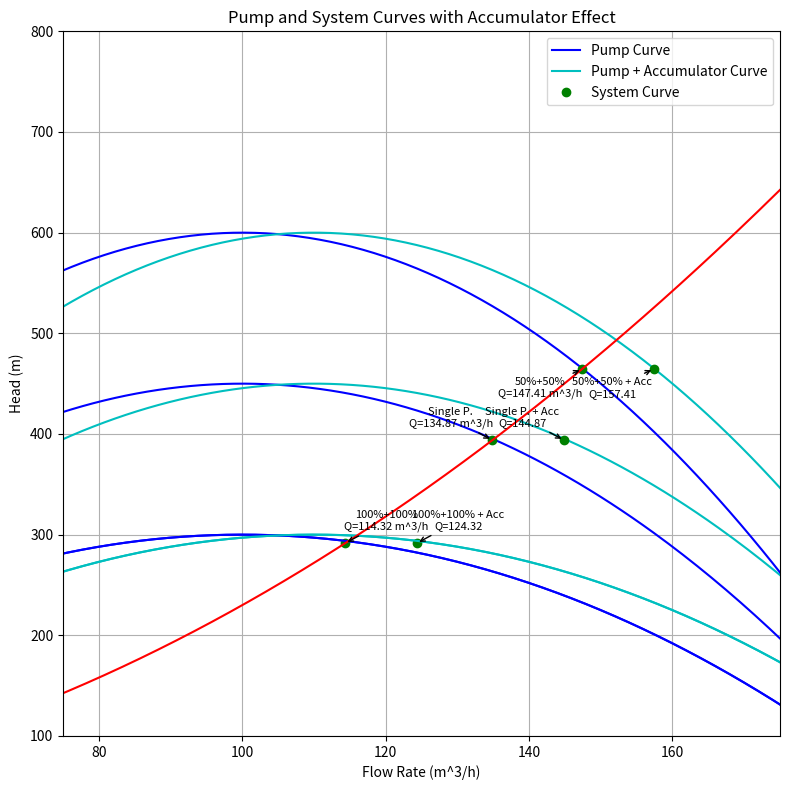
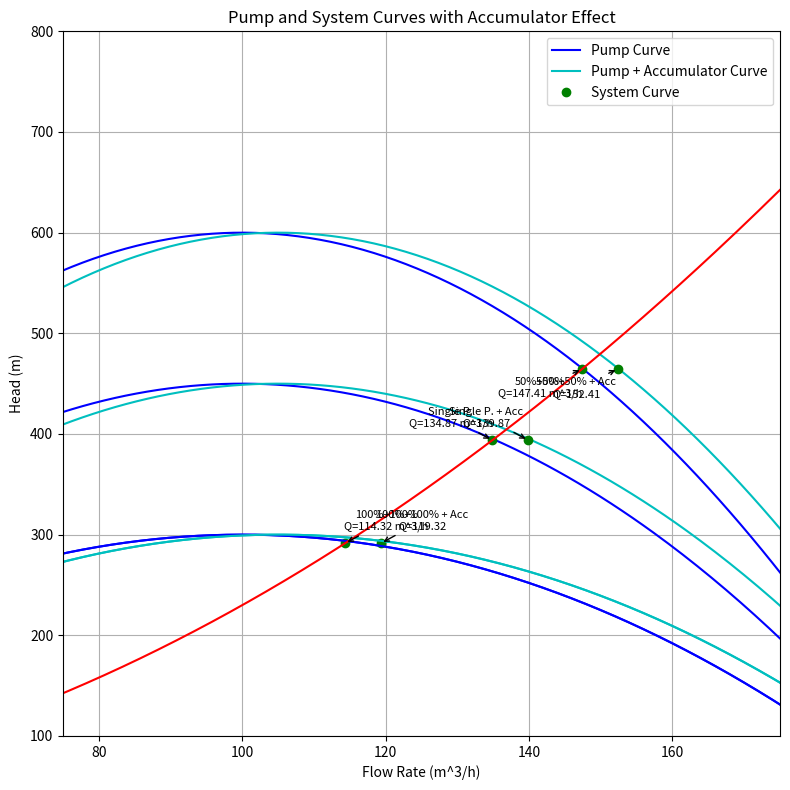
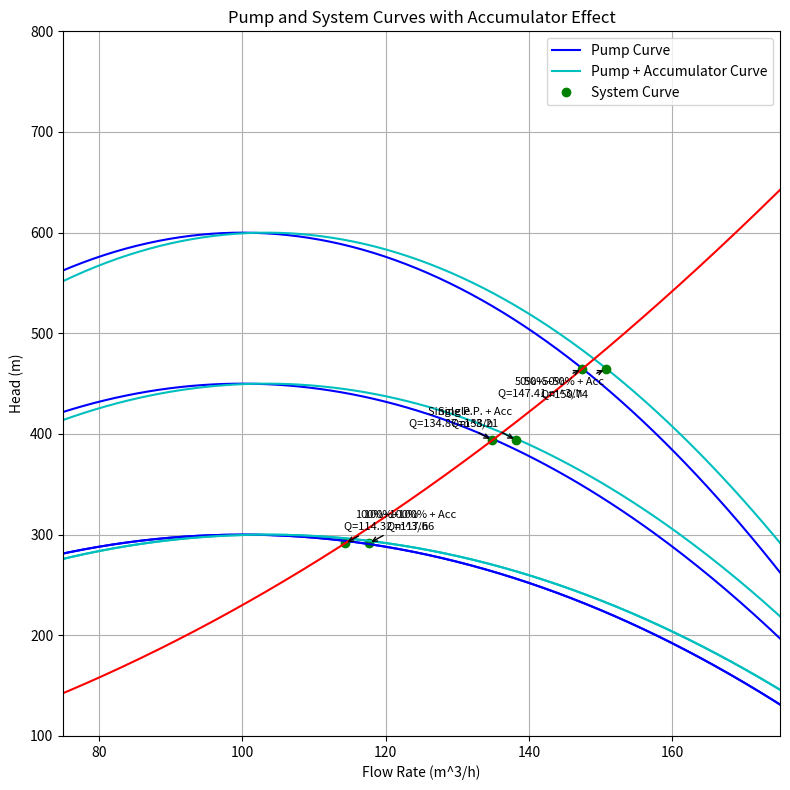
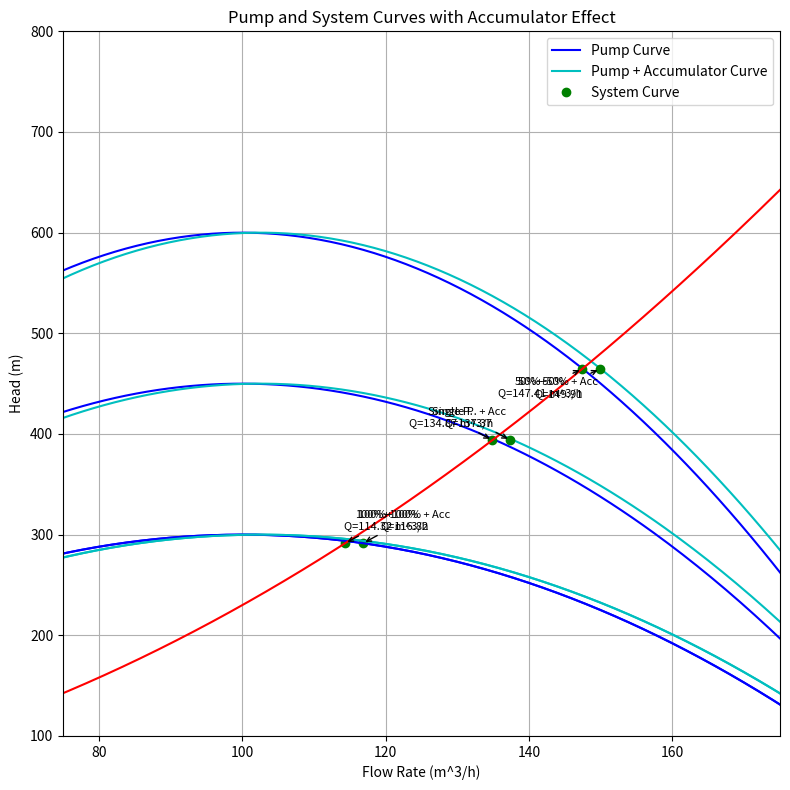
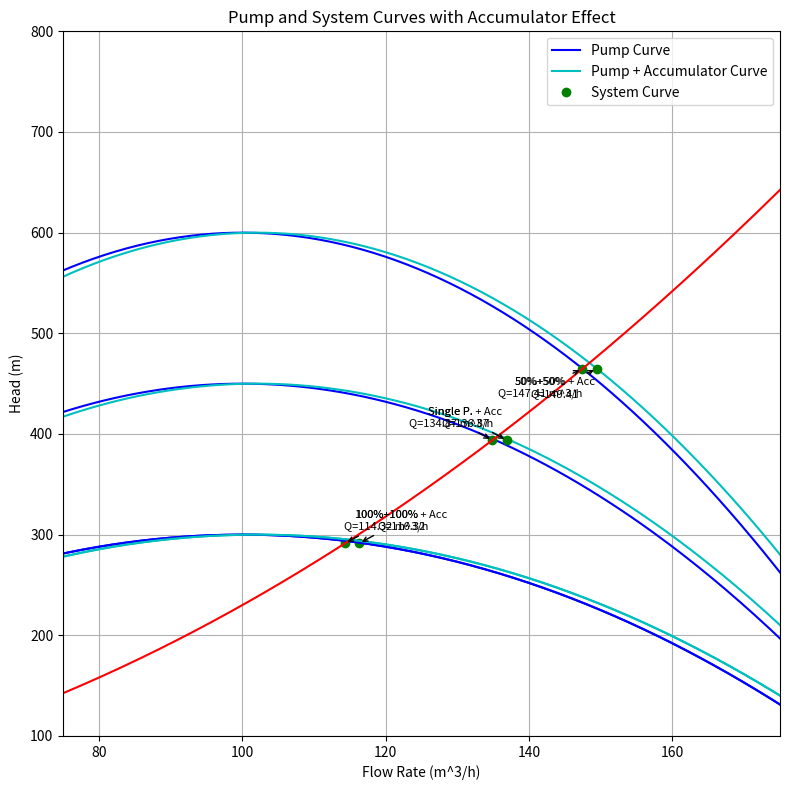
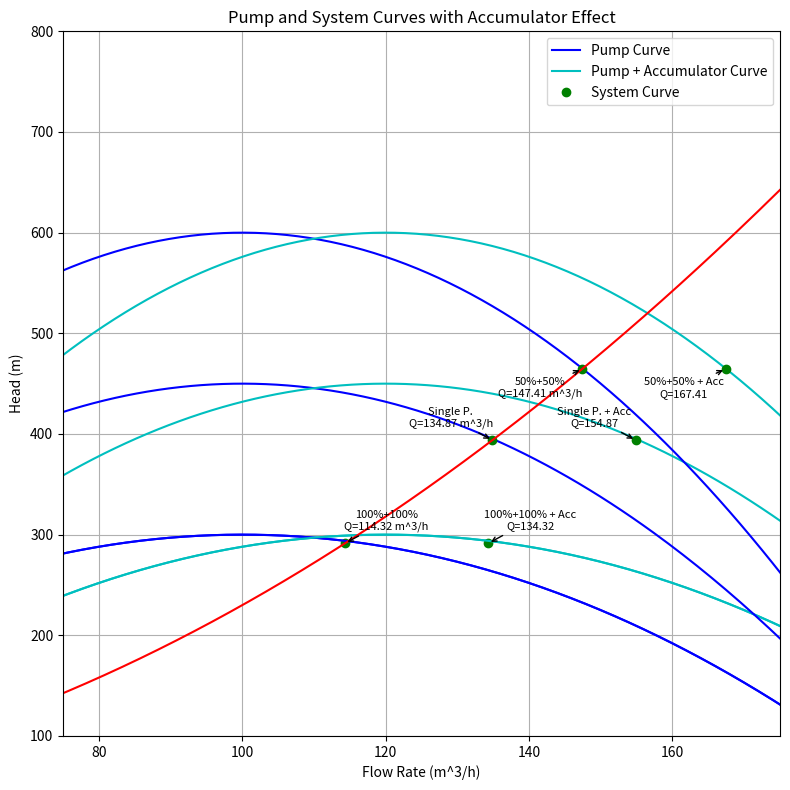
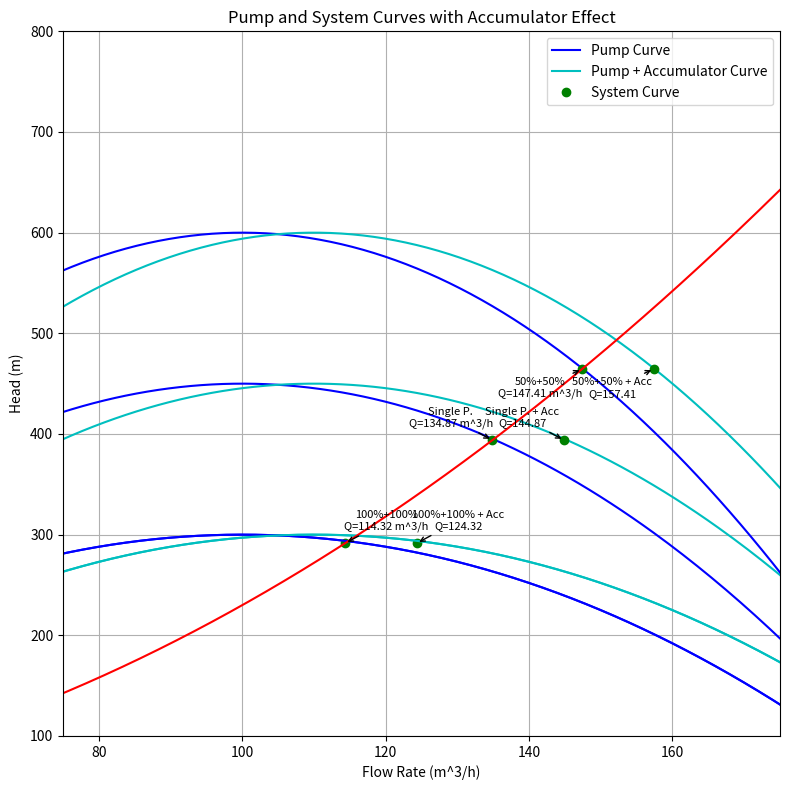
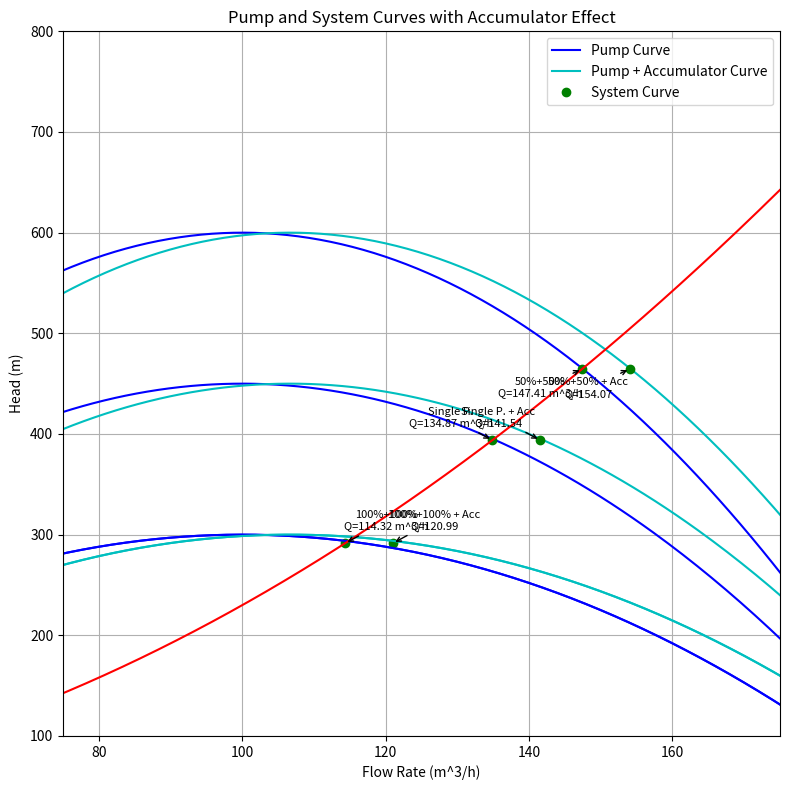
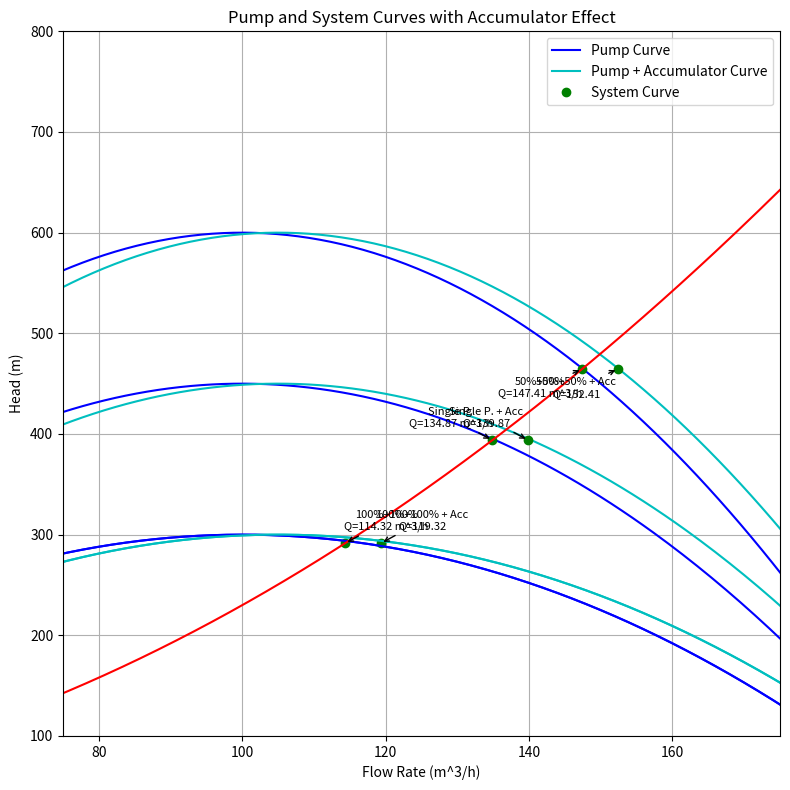
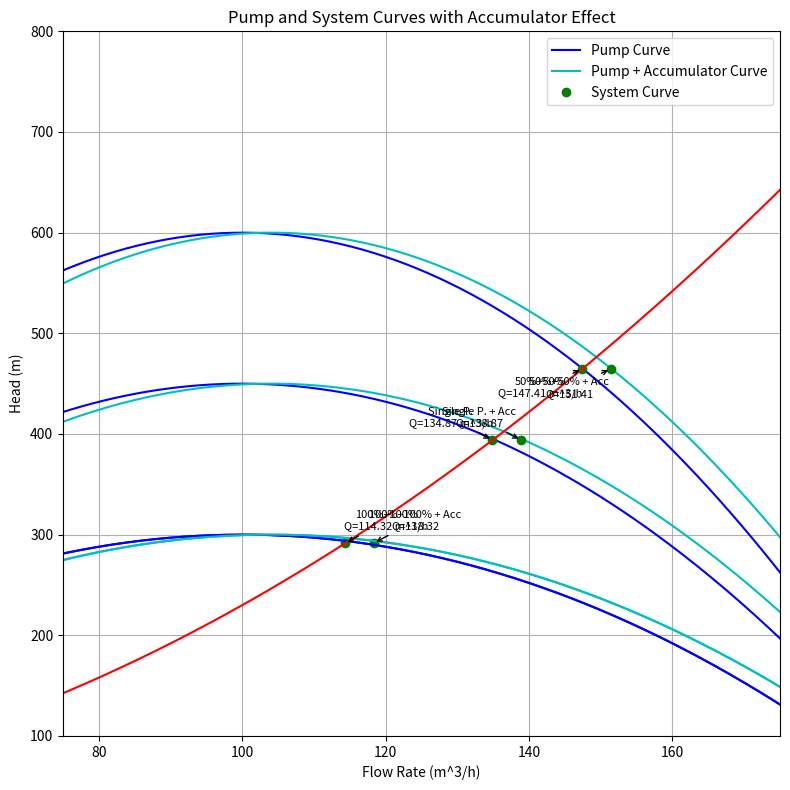
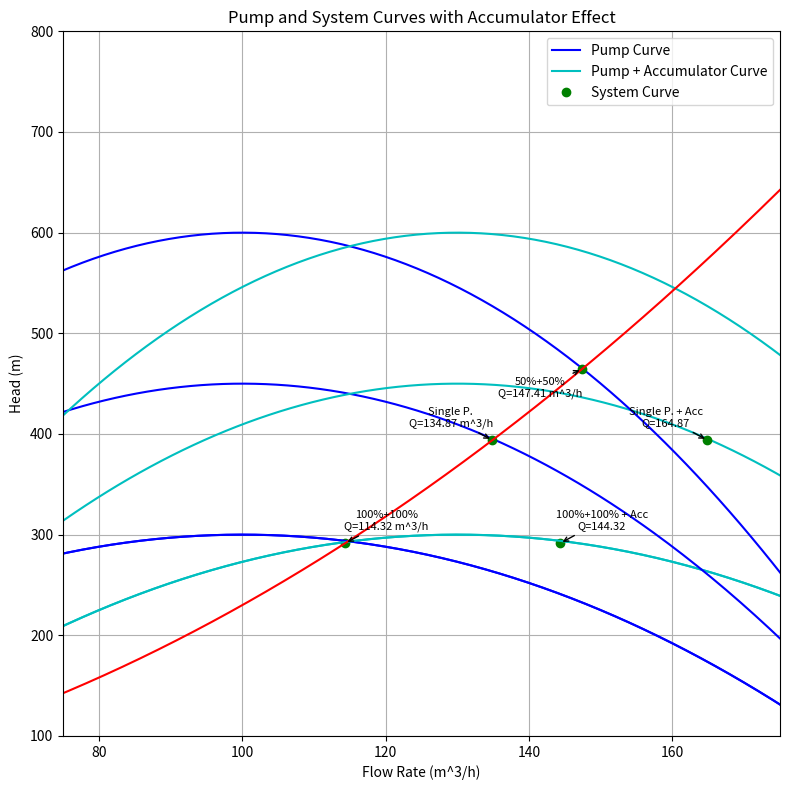
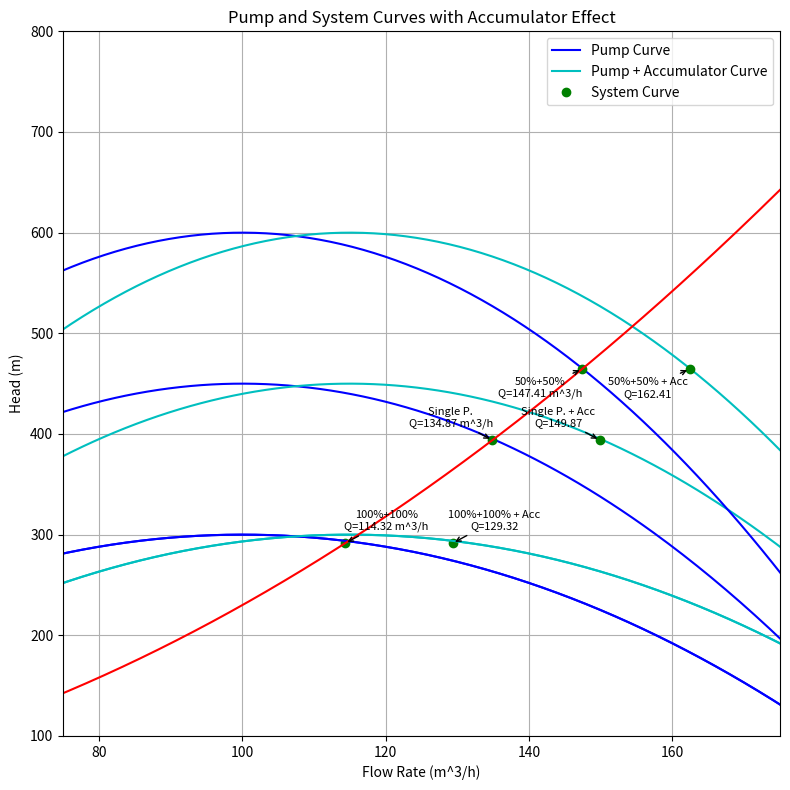
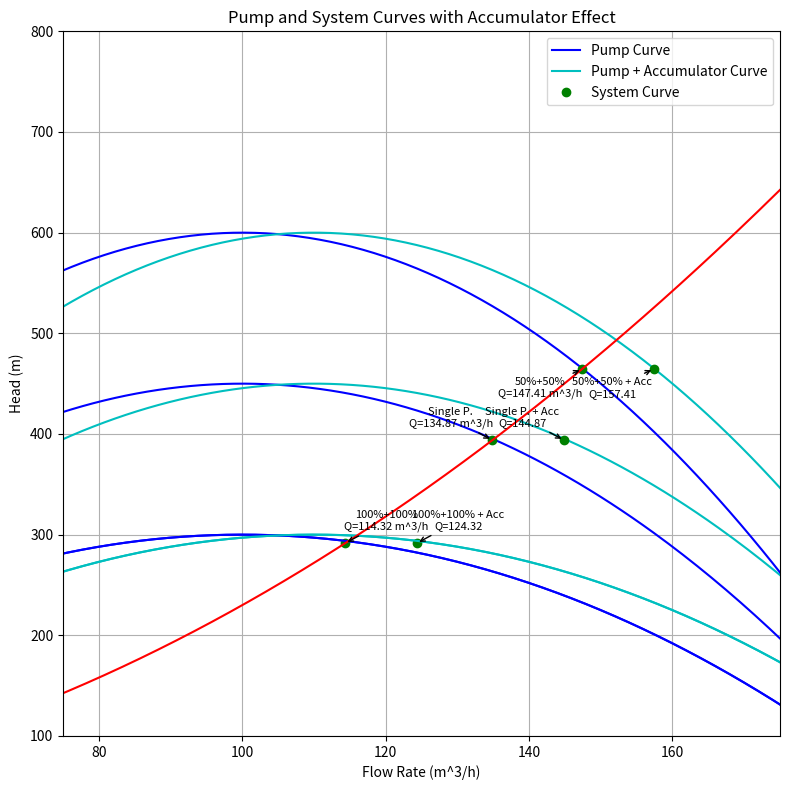
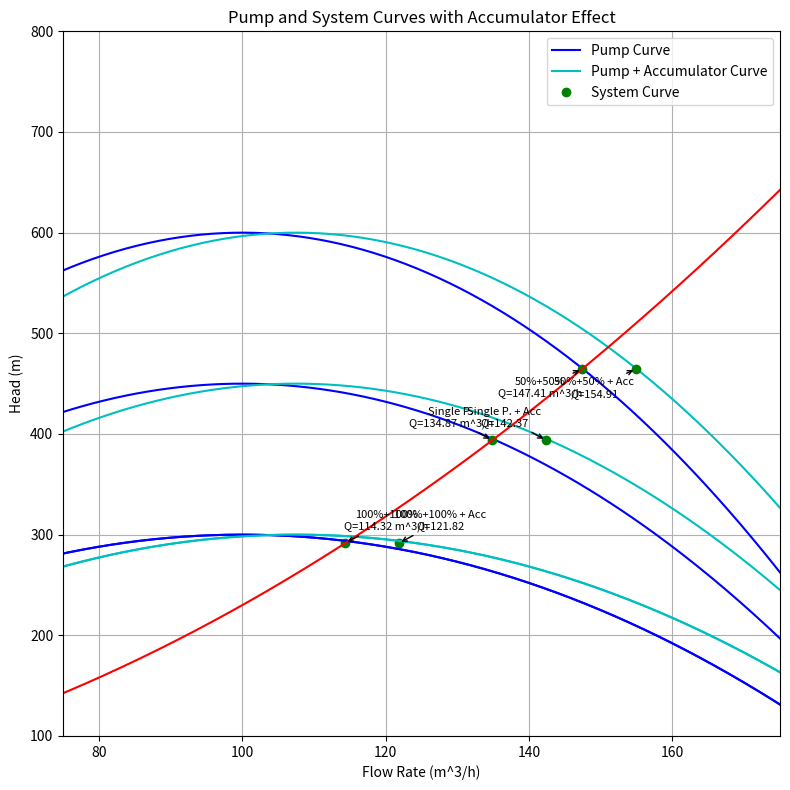
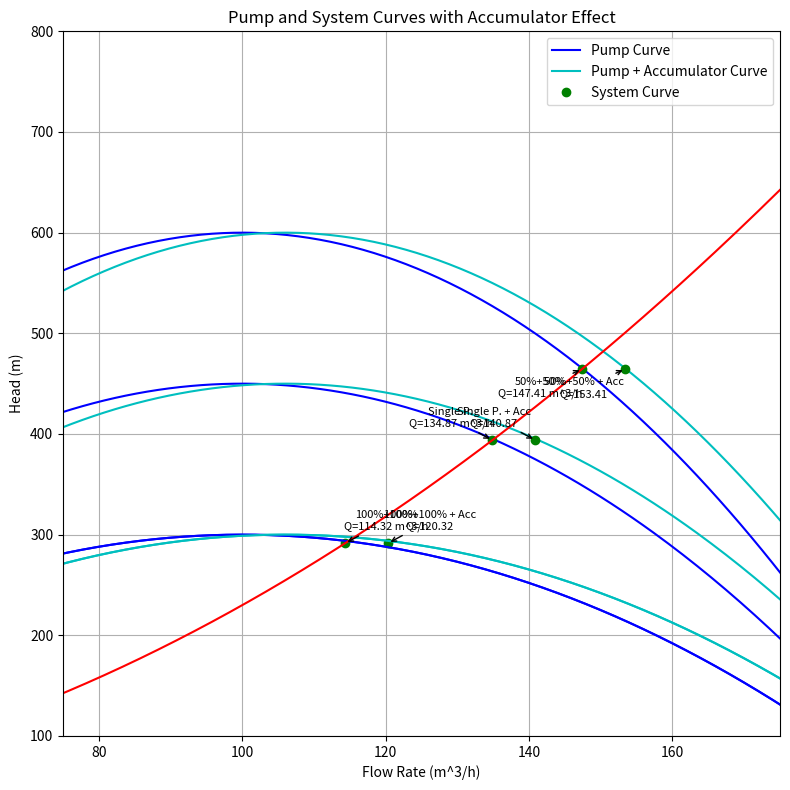
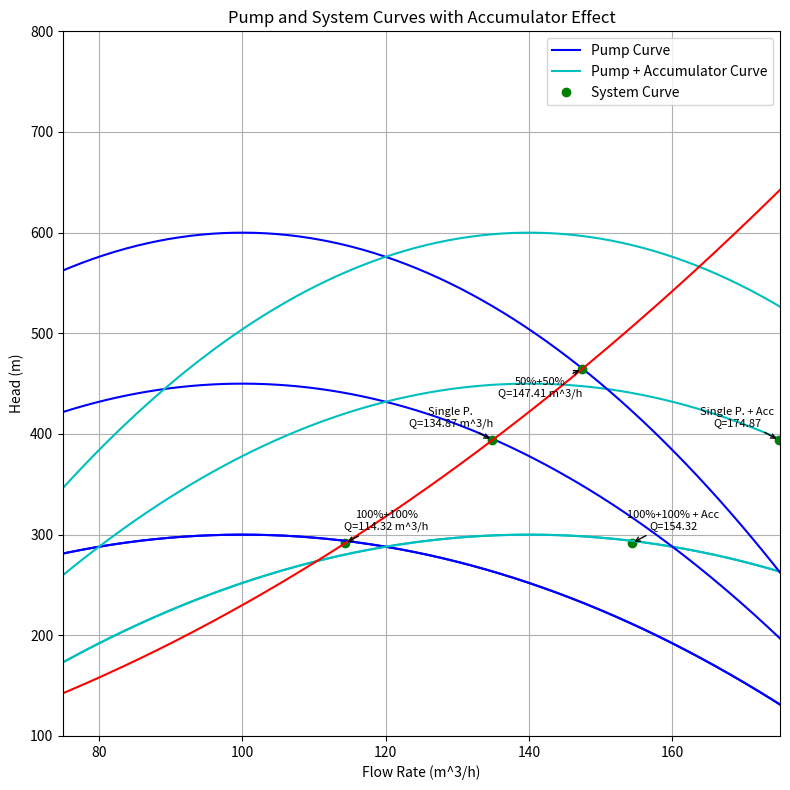

Python code for these plots, in order:
"""
Script Name: PumpPlot
Description: Capstone Project Computation - Create single plot for pump & system curve
"""
import numpy as np
import matplotlib.pyplot as plt


def accumulator_shift(volume, discharge_time):
    return volume / discharge_time

def pump_curve(Q, Q_max, H_max):
    """ Im using 2nd degree poly formula but change it to whatever """
    return H_max * (1 - ((Q - Q_max) / Q_max) ** 2)

def system_curve(Q, h0, k):
    return h0 + k * Q ** 2


def plot_pump_system_curves(Q_max=100, H_max=300, h=30, k=0.02, Q_shift=15, Q_accumulator_shift=20):
    # Constants -> Replaced by parameters upon calling this function
    # Below is for testing purpose ONLY
    # Q_max = 100
    # H_max = 300
    # h = 30
    # k = 0.02
    # Q_shift = 15
    # Q_accumulator_shift = 20
    # Flow rate range (extended for a longer system curve)
    Q = np.linspace(0, 200, 400)
    # Flow offset
    Q -= Q_shift
    # Pump curves, number represent eff % ratio
    H_single = pump_curve(Q, Q_max, H_max)
    H_5050 = pump_curve(Q, Q_max, H_max * 0.5) + pump_curve(Q, Q_max, H_max * 0.5)
    H_10050 = pump_curve(Q, Q_max, H_max) + pump_curve(Q, Q_max, H_max * 0.5)
    H_100100 = pump_curve(Q, Q_max, H_max) + pump_curve(Q, Q_max, H_max)
    H_system = system_curve(Q, h, k)
    plt.figure(figsize=(8, 8))

    pump_curves = [H_single, H_5050, H_10050, H_100100]
    accumulator_curves = [H_single, H_5050, H_10050, H_100100]
    accumulator_Q_values = [Q + Q_accumulator_shift for _ in pump_curves]
    curve_names = ["Single Pump", "50%+50% Pumps", "100%+50% Pumps", "100%+100% Pumps"]
    accumulator_names = [name + " with accumulator" for name in curve_names] # Replaced by short_curve_names
    # Manual offsets - Adjust as needed
    offsets = [(30, 10), (30, -20), (-30, 10), (-30, -20)]
    # Display names here, don't name it too long
    short_curve_names = ["100%+100%", "100%+50%", "Single P.", "50%+50%"]
    short_acc_names = [name + " + Acc" for name in short_curve_names]
    annotated_intersections = []
    threshold = 0.5  # Edge cases
    for H_pump, Q_acc, H_acc, name, acc_name, offset in zip(pump_curves, accumulator_Q_values, accumulator_curves, short_curve_names, short_acc_names, offsets):
        plt.plot(Q, H_pump, 'b-', label=name)
        plt.plot(Q_acc, H_acc, 'c-', label=acc_name)
        # Intersection between Pump and System Curve
        diff_pump_system = H_pump - H_system
        idx_int_pump = np.where(diff_pump_system[:-1] * diff_pump_system[1:] <= 0)[0][-1]
        # Check if the intersection is too close to an already annotated intersection
        if not any(abs(Q[idx_int_pump] - annotated_Q) < threshold for annotated_Q in annotated_intersections):
            plt.plot(Q[idx_int_pump], H_system[idx_int_pump], 'go')
            plt.annotate(f'{name}\nQ={Q[idx_int_pump]:.2f} m^3/h',
                         (Q[idx_int_pump], H_system[idx_int_pump]),
                         textcoords="offset points",
                         xytext=offset,
                         ha='center',
                         fontsize=8,
                         # bbox=dict(boxstyle="round,pad=0.3", edgecolor="none", facecolor="aliceblue"),
                         arrowprops=dict(facecolor='black', arrowstyle='->'))
            annotated_intersections.append(Q[idx_int_pump])
        # Intersection between Pump+Accumulator and System Curve
        diff_acc_system = H_acc - H_system
        idx_int_acc = np.where(diff_acc_system[:-1] * diff_acc_system[1:] <= 0)[0][-1]
        if not any(abs(Q_acc[idx_int_acc] - annotated_Q) < threshold for annotated_Q in annotated_intersections):
            plt.plot(Q_acc[idx_int_acc], H_system[idx_int_acc], 'go')
            plt.annotate(f'{acc_name}\nQ={Q_acc[idx_int_acc]:.2f}',
                         (Q_acc[idx_int_acc], H_system[idx_int_acc]),
                         textcoords="offset points",
                         xytext=offset,
                         ha='center',
                         fontsize=8,
                         # bbox=dict(boxstyle="round,pad=0.3", edgecolor="none", facecolor="aliceblue"),
                         arrowprops=dict(facecolor='black', arrowstyle='->'))
            annotated_intersections.append(Q_acc[idx_int_acc])
    plt.legend(loc='upper left')
    plt.plot(Q, H_system, 'r', label='System Curve')
    plt.legend(['Pump Curve', 'Pump + Accumulator Curve', 'System Curve'])
    plt.xlabel('Flow Rate (m^3/h)')
    plt.ylabel('Head (m)')
    plt.xlim([75, 175])
    plt.ylim([100, 800])
    plt.title('Pump and System Curves with Accumulator Effect')
    plt.grid(True)
    plt.tight_layout()
    plt.show()


def generate_combinations_plot(volumes, discharge_times, Q_max=100, H_max=300, h=30, k=0.02, Q_shift=15):
    for volume in volumes:
        for discharge_time in discharge_times:
            shift = accumulator_shift(volume, discharge_time)
            plot_pump_system_curves(Q_max, H_max, h, k, Q_shift, shift)


def main():
    volumes = [10, 20, 30, 40, 50]  # Example volumes
    discharge_times = [1, 2, 3, 4, 5]  # Example discharge times
    generate_combinations_plot(volumes, discharge_times)


main()
